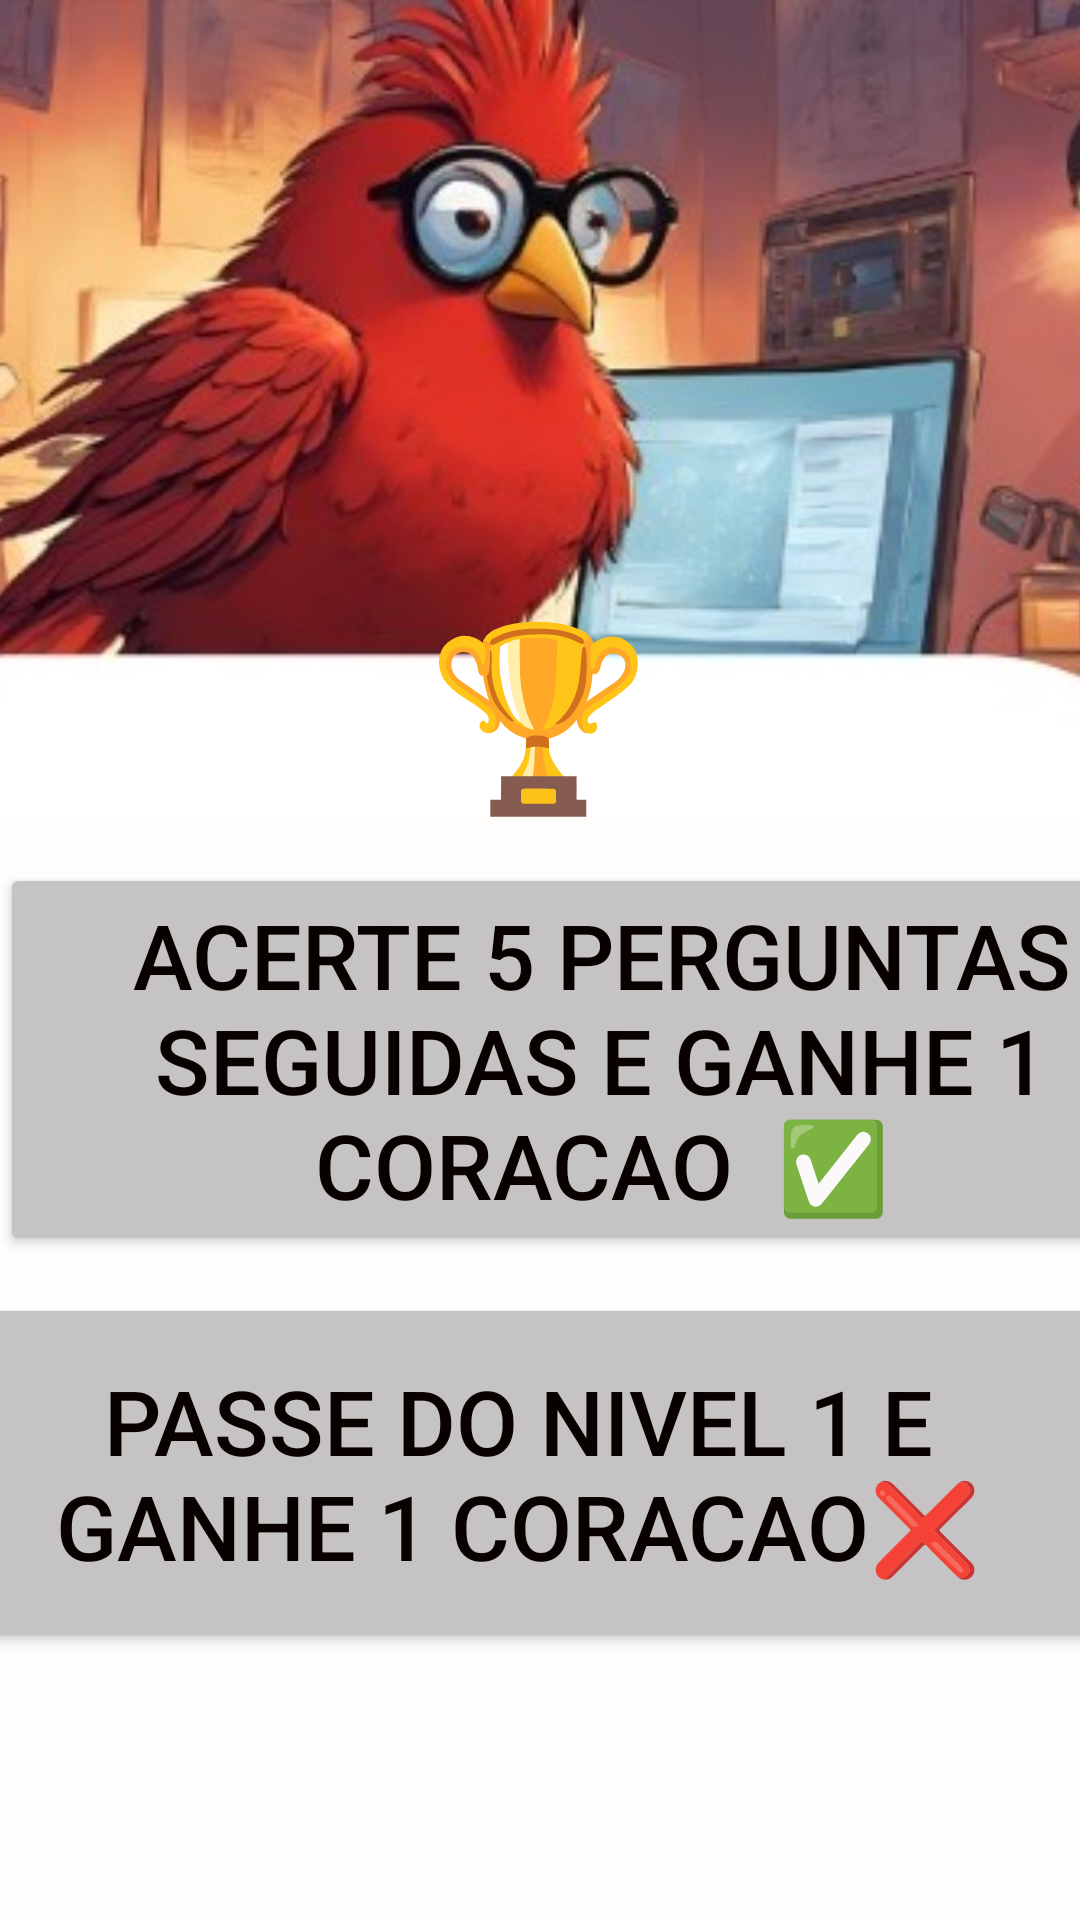

Here is an Android app screen rendered from its layout file. Give the layout XML and the strings, colors and styles it references.
<!-- AndroidManifest.xml: application theme Theme.Duoduo -->
<!-- res/layout/activity_main7.xml -->
<?xml version="1.0" encoding="utf-8"?>
<androidx.constraintlayout.widget.ConstraintLayout xmlns:android="http://schemas.android.com/apk/res/android"
    xmlns:app="http://schemas.android.com/apk/res-auto"
    xmlns:tools="http://schemas.android.com/tools"
    android:id="@+id/main"
    android:layout_width="match_parent"
    android:layout_height="match_parent"
    android:background="#FFFCFC"
    tools:context=".MainActivity7">

    <ImageView
        android:id="@+id/imageView19"
        android:layout_width="478dp"
        android:layout_height="272dp"
        app:layout_constraintBottom_toBottomOf="parent"
        app:layout_constraintEnd_toEndOf="parent"
        app:layout_constraintHorizontal_bias="0.507"
        app:layout_constraintStart_toStartOf="parent"
        app:layout_constraintTop_toTopOf="parent"
        app:layout_constraintVertical_bias="0.0"
        app:srcCompat="@drawable/whatsapp_image_2024_12_03_at_18_07_54" />

    <ImageButton
        android:id="@+id/imageButton8"
        android:layout_width="68dp"
        android:layout_height="67dp"
        android:backgroundTint="#00FFFFFF"
        app:layout_constraintBottom_toBottomOf="parent"
        app:layout_constraintEnd_toEndOf="parent"
        app:layout_constraintHorizontal_bias="0.0"
        app:layout_constraintStart_toStartOf="parent"
        app:layout_constraintTop_toTopOf="parent"
        app:layout_constraintVertical_bias="1.0"
        app:srcCompat="@drawable/baseline_reply_24" />

    <Button
        android:id="@+id/button12"
        android:layout_width="401dp"
        android:layout_height="131dp"
        android:backgroundTint="#C5C3C3"
        android:text="Acerte 5 perguntas seguidas e ganhe 1 coracao  ✅"
        android:textColor="#090000"
        android:textSize="30sp"
        app:layout_constraintBottom_toBottomOf="parent"
        app:layout_constraintEnd_toEndOf="parent"
        app:layout_constraintHorizontal_bias="0.0"
        app:layout_constraintStart_toStartOf="parent"
        app:layout_constraintTop_toTopOf="parent"
        app:layout_constraintVertical_bias="0.565" />

    <Button
        android:id="@+id/button14"
        android:layout_width="390dp"
        android:layout_height="120dp"
        android:backgroundTint="#C5C3C3"
        android:text="Passe do nivel 1 e ganhe 1 coracao❌"
        android:textColor="#090000"
        android:textSize="30sp"
        app:layout_constraintBottom_toBottomOf="parent"
        app:layout_constraintEnd_toEndOf="parent"
        app:layout_constraintHorizontal_bias="0.761"
        app:layout_constraintStart_toStartOf="parent"
        app:layout_constraintTop_toTopOf="parent"
        app:layout_constraintVertical_bias="0.829" />

    <TextView
        android:id="@+id/textView15"
        android:layout_width="74dp"
        android:layout_height="83dp"
        android:background="#00FFFCFC"
        android:backgroundTint="#F1EBEB"
        android:text="🏆"
        android:textColor="#FFFCFC"
        android:textSize="60sp"
        app:layout_constraintBottom_toBottomOf="parent"
        app:layout_constraintEnd_toEndOf="parent"
        app:layout_constraintHorizontal_bias="0.498"
        app:layout_constraintStart_toStartOf="parent"
        app:layout_constraintTop_toTopOf="parent"
        app:layout_constraintVertical_bias="0.353" />

</androidx.constraintlayout.widget.ConstraintLayout>
<!-- resources referenced by this layout -->
<resources>
  <!-- drawable whatsapp_image_2024_12_03_at_18_07_54: jpeg bitmap (drawable, 28321 bytes) -->
  <style name="Theme.Duoduo" parent="Base.Theme.Duoduo" />
  <style name="Base.Theme.Duoduo" parent="Theme.Material3.DayNight.NoActionBar">
          
          
      </style>
</resources>
